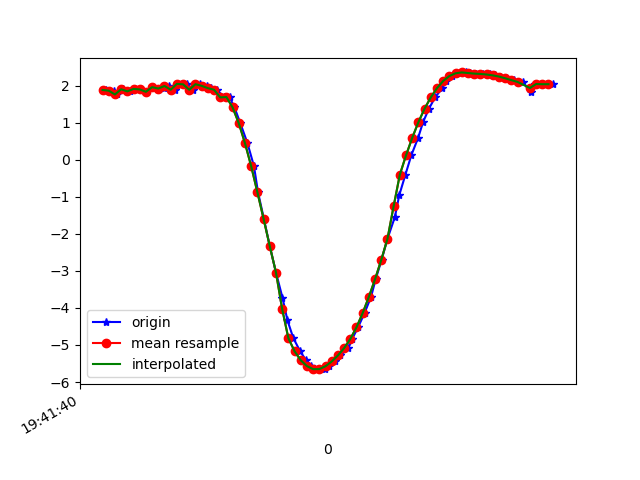

The data file committed next to this chart (first rows):
1617738100831, 433737480304548, 1.8801271, -3.9818234, 8.755011
1617738100858, 433737499535318, 1.861, -4.149, 8.681
1617738100866, 433737518766088, 1.759, -4.187, 8.684
1617738100885, 433737537996858, 1.899, -4.199, 8.649
1617738100909, 433737557227628, 1.843, -4.174, 8.673
1617738100925, 433737576458398, 1.909, -4.308, 8.593
1617738100941, 433737595689168, 1.895, -4.248, 8.626
1617738100960, 433737614919938, 1.832, -4.287, 8.62
1617738100984, 433737634150708, 1.956, -4.302, 8.585
1617738101001, 433737653381478, 1.904, -4.266, 8.615
1617738101017, 433737672612248, 1.935, -4.398, 8.541
1617738101036, 433737691843018, 1.987, -4.355, 8.552
1617738101055, 433737711073788, 1.887, -4.347, 8.578
1617738101077, 433737730304558, 2.045, -4.401, 8.514
1617738101094, 433737749535328, 2.033, -4.386, 8.525
1617738101112, 433737768766098, 1.886, -4.475, 8.512
1617738101134, 433737787996868, 2.036, -4.515, 8.456
1617738101156, 433737807227638, 1.991, -4.511, 8.469
1617738101169, 433737826458408, 1.93, -4.523, 8.477
1617738101189, 433737845689178, 1.886, -4.613, 8.438
1617738101213, 433737864919948, 1.68, -4.333, 8.628
1617738101230, 433737884150718, 1.689, -4.845, 8.35
1617738101246, 433737903381488, 1.409, -4.948, 8.341
1617738101265, 433737922612258, 0.9816, -5.028, 8.354
1617738101288, 433737941843028, 0.4429, -5.132, 8.337
1617738101309, 433737961073798, -0.178, -5.306, 8.237
1617738101322, 433737980304568, -0.8788, -5.609, 7.988
1617738101341, 433737999535338, -1.597, -5.943, 7.627
1617738101360, 433738018766108, -2.333, -6.203, 7.219
1617738101380, 433738037996878, -3.045, -6.388, 6.779
1617738101401, 433738057227648, -3.725, -6.478, 6.34
1617738101417, 433738076458418, -4.334, -6.495, 5.922
1617738101436, 433738095689188, -4.816, -6.501, 5.531
1617738101458, 433738114919958, -5.169, -6.475, 5.234
1617738101477, 433738134150728, -5.412, -6.396, 5.083
1617738101493, 433738153381498, -5.571, -6.308, 5.021
1617738101516, 433738172612268, -5.653, -6.261, 4.989
1617738101537, 433738191843038, -5.651, -6.261, 4.991
1617738101550, 433738211073808, -5.574, -6.26, 5.078
1617738101569, 433738230304578, -5.446, -6.21, 5.275
1617738101588, 433738249535348, -5.284, -6.096, 5.564
1617738101614, 433738268766118, -5.086, -5.951, 5.896
1617738101626, 433738287996888, -4.839, -5.804, 6.24
1617738101645, 433738307227658, -4.524, -5.66, 6.598
1617738101666, 433738326458428, -4.139, -5.496, 6.979
1617738101687, 433738345689198, -3.701, -5.291, 7.372
1617738101702, 433738364919968, -3.225, -5.074, 7.739
1617738101721, 433738384150738, -2.704, -4.897, 8.046
1617738101740, 433738403381508, -2.136, -4.802, 8.271
1617738101764, 433738422612278, -1.546, -4.726, 8.445
1617738101778, 433738441843048, -0.9605, -4.627, 8.585
1617738101798, 433738461073818, -0.4042, -4.515, 8.689
1617738101817, 433738480304588, 0.117, -4.41, 8.751
1617738101839, 433738499535358, 0.59, -4.333, 8.77
1617738101855, 433738518766128, 1.013, -4.281, 8.757
1617738101874, 433738537996898, 1.377, -4.232, 8.731
1617738101894, 433738557227668, 1.681, -4.153, 8.716
1617738101917, 433738576458438, 1.93, -4.066, 8.705
1617738101930, 433738595689208, 2.124, -4.005, 8.688
1617738101950, 433738614919978, 2.257, -3.943, 8.683
1617738101974, 433738634150748, 2.331, -3.851, 8.705
... 16 more rows
